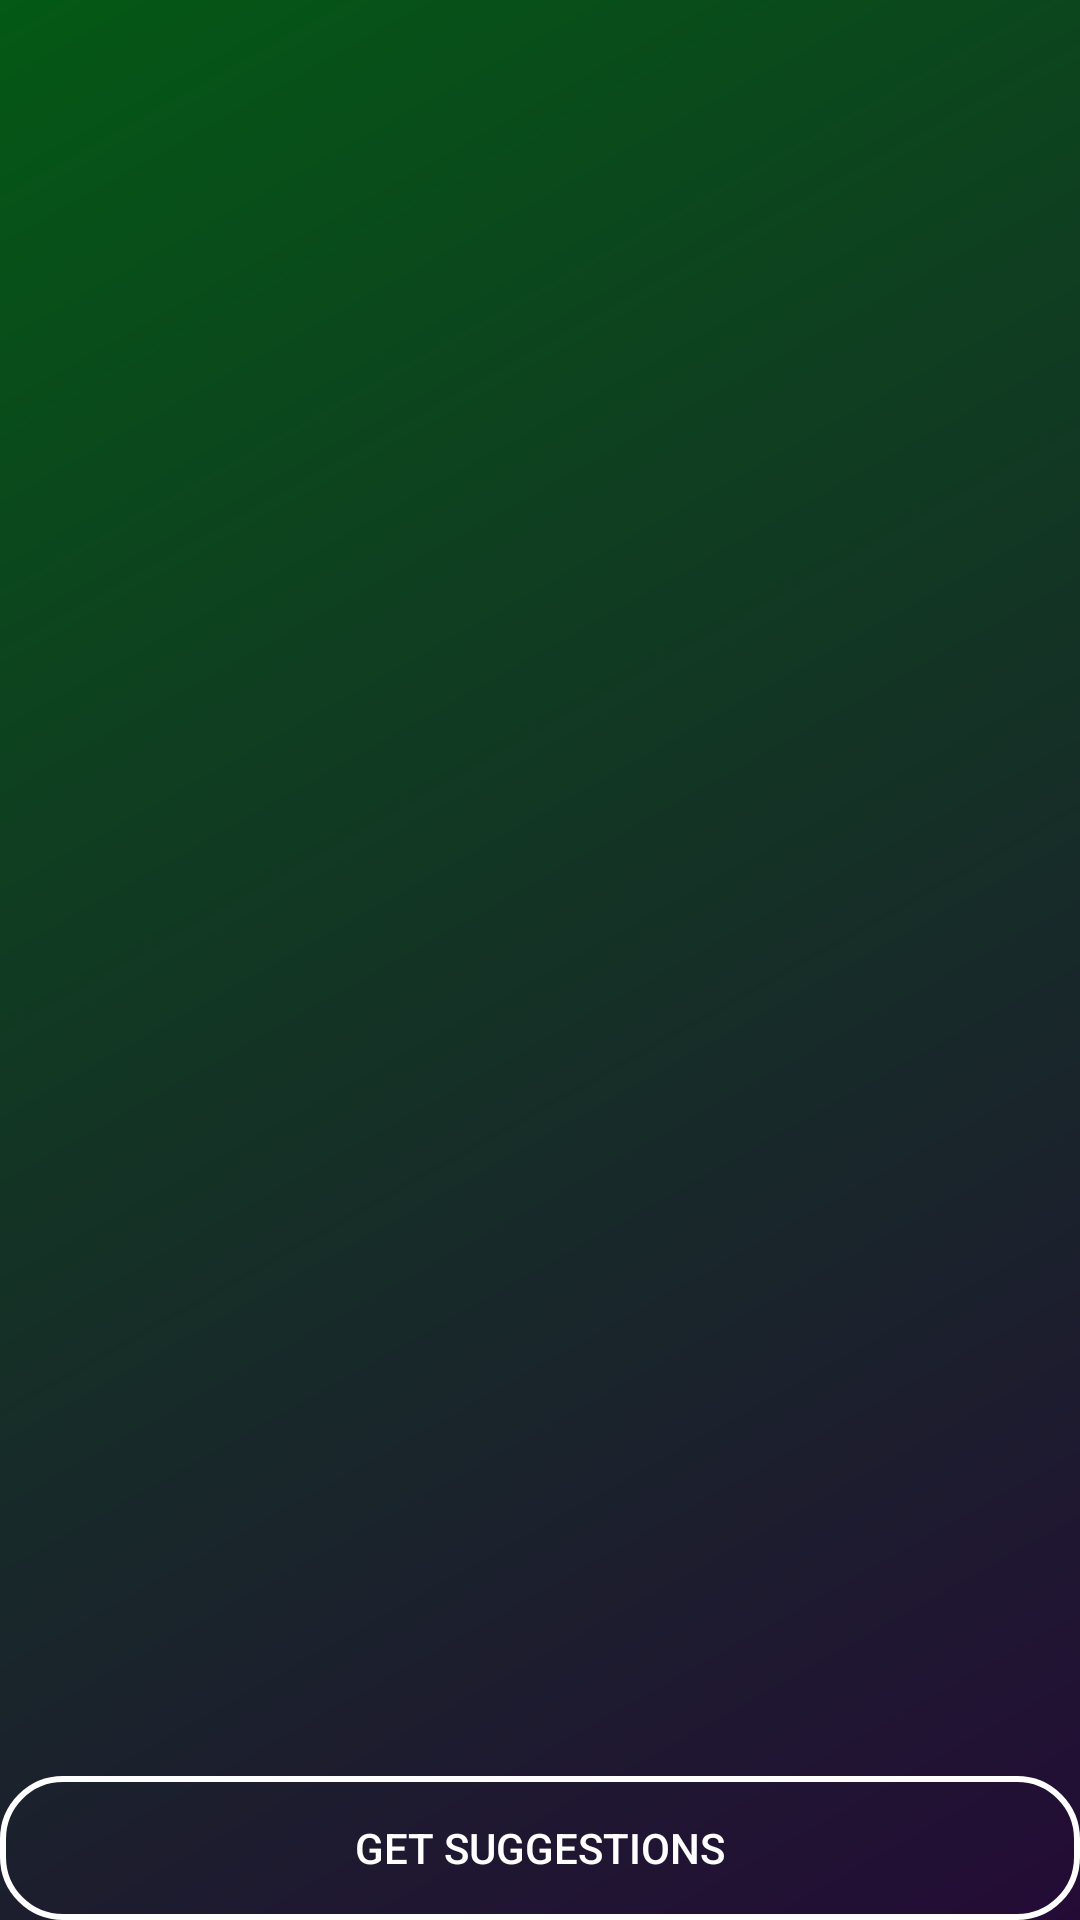

Write the Android layout XML for this screen, with the resource values it uses.
<!-- AndroidManifest.xml: application theme AppTheme -->
<!-- res/layout/activity_suggestions.xml -->
<?xml version="1.0" encoding="utf-8"?>
<LinearLayout xmlns:android="http://schemas.android.com/apk/res/android"
    xmlns:app="http://schemas.android.com/apk/res-auto"
    xmlns:tools="http://schemas.android.com/tools"
    android:layout_width="match_parent"
    android:layout_height="match_parent"
    android:orientation="vertical"
    android:background="@drawable/backgroundmain"
    tools:context=".SuggestionsActivity">

    <androidx.recyclerview.widget.RecyclerView
        android:layout_weight="1"
        android:id="@+id/suggestions_listview"
        android:layout_width="match_parent"
        android:layout_height="match_parent" />

    <Button
        android:id="@+id/suggestions_getsuggestion"
        android:background="@drawable/custombtnmain"
        android:textColor="#FFFFFF"
        android:textColorHint="#ffff"
        android:layout_width="match_parent"
        android:layout_height="wrap_content"
        android:text="Get Suggestions" />



</LinearLayout>
<!-- resources referenced by this layout -->
<resources>
  <!-- drawable backgroundmain (drawable) -->
  <?xml version="1.0" encoding="utf-8"?>
  <shape xmlns:android="http://schemas.android.com/apk/res/android">
      <gradient
          android:angle="135"
          android:endColor="#045915"
          android:startColor="#240b36"
          android:type="linear" />
  </shape>
  <!-- drawable custombtnmain (drawable) -->
  <?xml version="1.0" encoding="utf-8"?>
  <selector xmlns:android="http://schemas.android.com/apk/res/android">
      <item >
          <shape android:shape="rectangle">
              <stroke android:color="#FFFF"
                  android:width="2dp"
                  />
              <corners android:radius="20dp"/>
          </shape>
      </item>
  </selector>
  <style name="AppTheme" parent="Theme.AppCompat.Light.DarkActionBar">
          
          <item name="colorPrimary">@color/colorPrimary</item>
          <item name="colorPrimaryDark">@color/colorPrimaryDark</item>
          <item name="colorAccent">@color/colorAccent</item>
      </style>
  <color name="colorPrimary">#033020</color>
  <color name="colorPrimaryDark">#1BBC53</color>
  <color name="colorAccent">#4A2404</color>
</resources>
